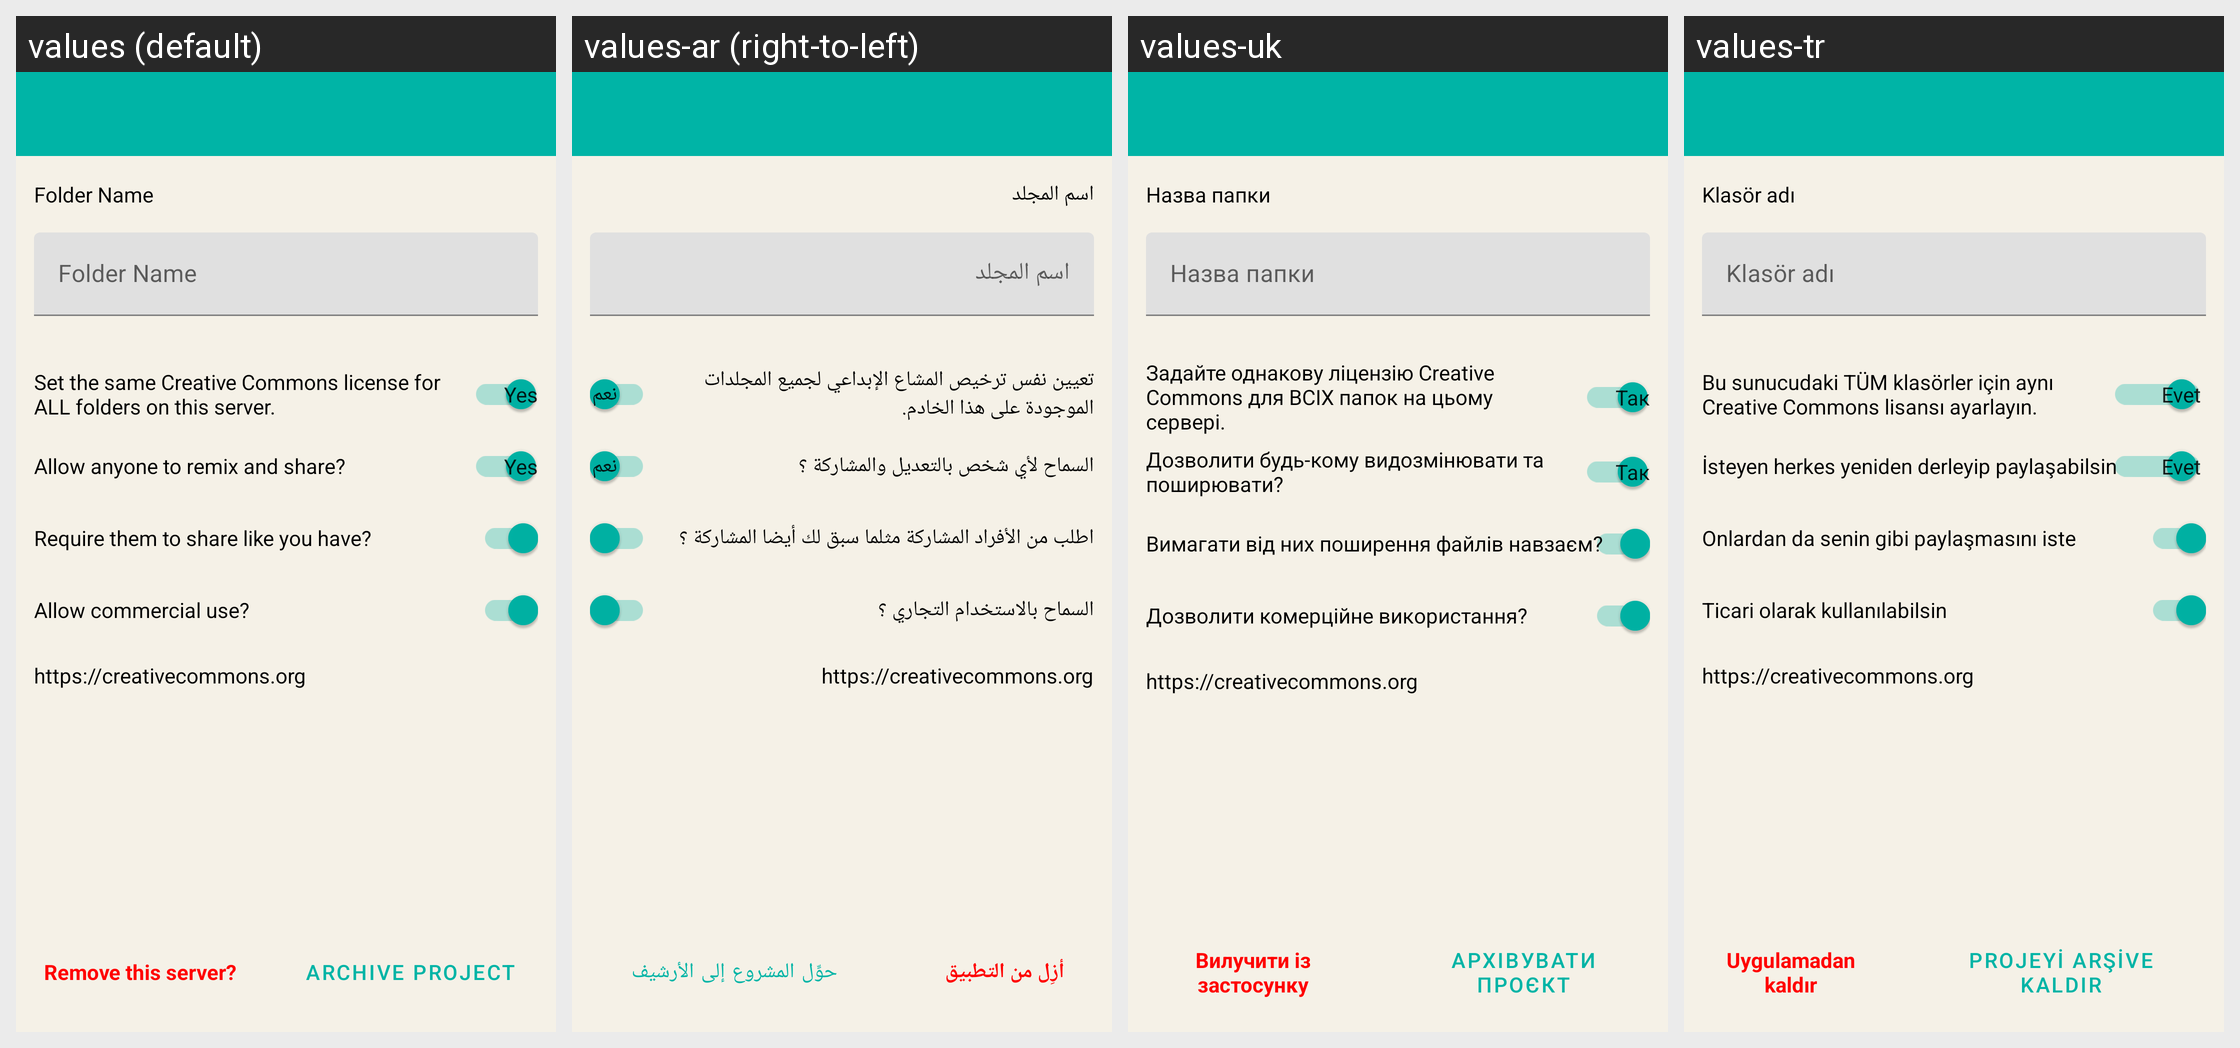

For this localized Android screen grid, give each drawn string resource with its value in every locale shown.
Android screen res/layout/activity_edit_folder.xml rendered under 4 locales, left to right: values (default), values-ar (right-to-left), values-uk, values-tr. Device: Nexus 5 (rendered at 1080×1920; each locale shown at half size, 540×960, under a caption strip naming it); theme AppTheme.NoActionBar.
Other locales in the repository, not shown: values-de, values-es, values-fa, values-fr, values-it, values-nl, values-pt-rBR, values-ru, values-sv, values-zh-rCN, values-zh-rTW.
Strings drawn on this screen, with the default value and each locale's value (text and hints the layout hard-codes, and strings that could not be matched under every locale, appear in the picture but are not listed):

folder_name
  values: Folder Name
  values-ar: اسم المجلد
  values-uk: Назва папки
  values-tr: Klasör adı

remove_from_app
  values: Remove this server?
  values-ar: أزِل من التطبيق
  values-uk: Вилучити із застосунку
  values-tr: Uygulamadan kaldır

action_archive_project
  values: Archive Project
  values-ar: حوِّل المشروع إلى الأرشيف
  values-uk: Архівувати проєкт
  values-tr: Projeyi arşive kaldır

set_the_same_creative_commons_license_for_all_folders_on_this_server
  values: Set the same Creative Commons license for ALL folders on this server.
  values-ar: تعيين نفس ترخيص المشاع الإبداعي لجميع المجلدات الموجودة على هذا الخادم.
  values-uk: Задайте однакову ліцензію Creative Commons для ВСІХ папок на цьому сервері.
  values-tr: Bu sunucudaki TÜM klasörler için aynı Creative Commons lisansı ayarlayın.

info_license_deriv
  values: Allow anyone to remix and share?
  values-ar: السماح لأي شخص بالتعديل والمشاركة ؟
  values-uk: Дозволити будь-кому видозмінювати та поширювати?
  values-tr: İsteyen herkes yeniden derleyip paylaşabilsin

info_license_sharealike
  values: Require them to share like you have?
  values-ar: اطلب من الأفراد المشاركة مثلما سبق لك أيضا المشاركة ؟
  values-uk: Вимагати від них поширення файлів навзаєм?
  values-tr: Onlardan da senin gibi paylaşmasını iste

info_license_comm
  values: Allow commercial use?
  values-ar: السماح بالاستخدام التجاري ؟
  values-uk: Дозволити комерційне використання?
  values-tr: Ticari olarak kullanılabilsin
